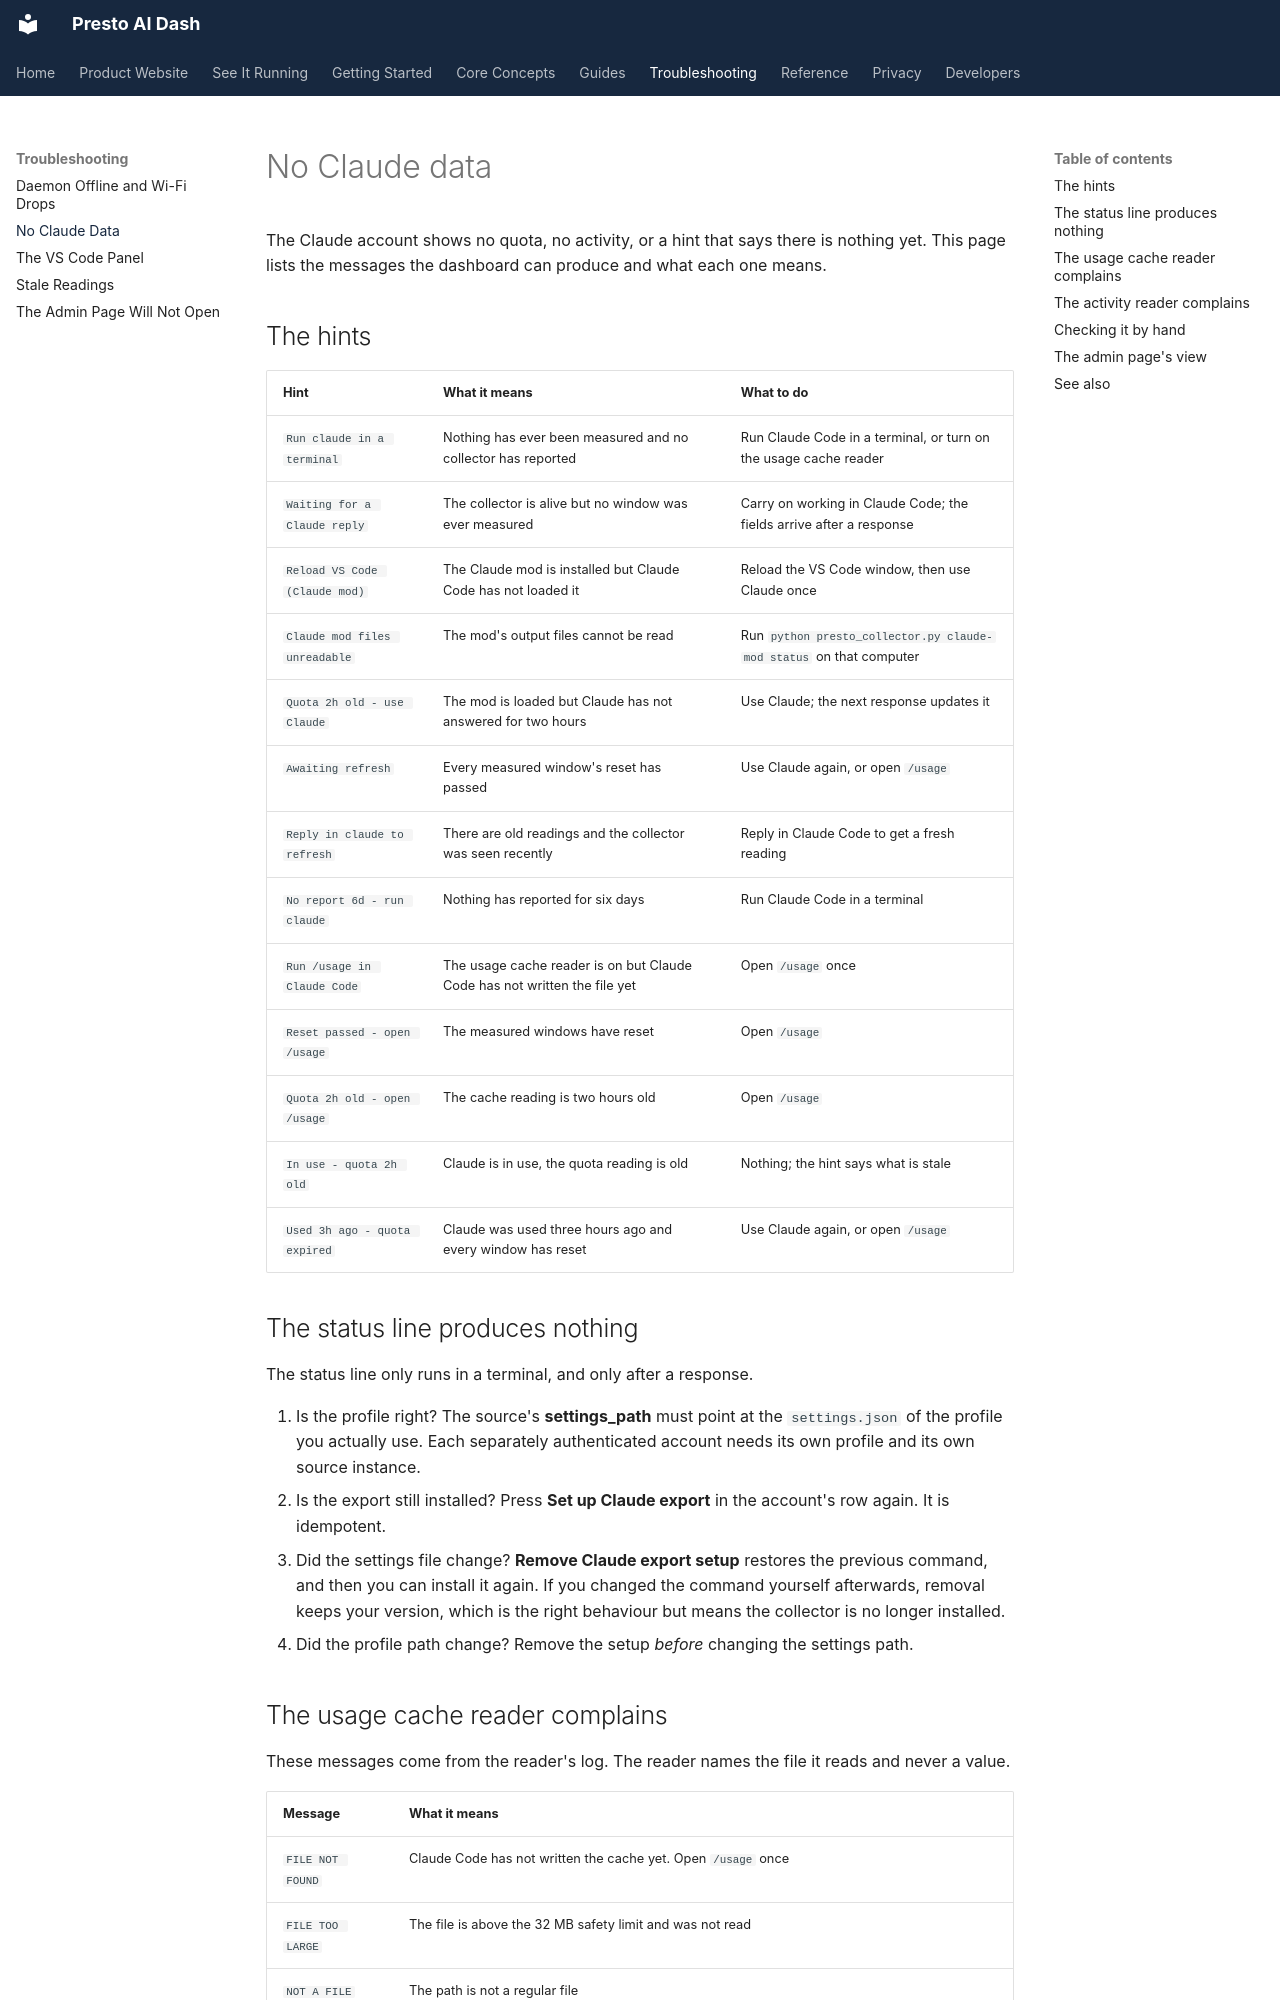

repository: jake1164/presto-ai-dash · page: troubleshooting/no-claude-data/index.html · generator: mkdocs

# No Claude data

The Claude account shows no quota, no activity, or a hint that says there is
nothing yet. This page lists the messages the dashboard can produce and what
each one means.

## The hints

| Hint | What it means | What to do |
| --- | --- | --- |
| `Run claude in a terminal` | Nothing has ever been measured and no collector has reported | Run Claude Code in a terminal, or turn on the usage cache reader |
| `Waiting for a Claude reply` | The collector is alive but no window was ever measured | Carry on working in Claude Code; the fields arrive after a response |
| `Reload VS Code (Claude mod)` | The Claude mod is installed but Claude Code has not loaded it | Reload the VS Code window, then use Claude once |
| `Claude mod files unreadable` | The mod's output files cannot be read | Run `python presto_collector.py claude-mod status` on that computer |
| `Quota 2h old - use Claude` | The mod is loaded but Claude has not answered for two hours | Use Claude; the next response updates it |
| `Awaiting refresh` | Every measured window's reset has passed | Use Claude again, or open `/usage` |
| `Reply in claude to refresh` | There are old readings and the collector was seen recently | Reply in Claude Code to get a fresh reading |
| `No report 6d - run claude` | Nothing has reported for six days | Run Claude Code in a terminal |
| `Run /usage in Claude Code` | The usage cache reader is on but Claude Code has not written the file yet | Open `/usage` once |
| `Reset passed - open /usage` | The measured windows have reset | Open `/usage` |
| `Quota 2h old - open /usage` | The cache reading is two hours old | Open `/usage` |
| `In use - quota 2h old` | Claude is in use, the quota reading is old | Nothing; the hint says what is stale |
| `Used 3h ago - quota expired` | Claude was used three hours ago and every window has reset | Use Claude again, or open `/usage` |

## The status line produces nothing

The status line only runs in a terminal, and only after a response.

1. Is the profile right? The source's **settings_path** must point at the
   `settings.json` of the profile you actually use. Each separately
   authenticated account needs its own profile and its own source instance.
2. Is the export still installed? Press **Set up Claude export** in the
   account's row again. It is idempotent.
3. Did the settings file change? **Remove Claude export setup** restores the
   previous command, and then you can install it again. If you changed the
   command yourself afterwards, removal keeps your version, which is the
   right behaviour but means the collector is no longer installed.
4. Did the profile path change? Remove the setup *before* changing the
   settings path.
